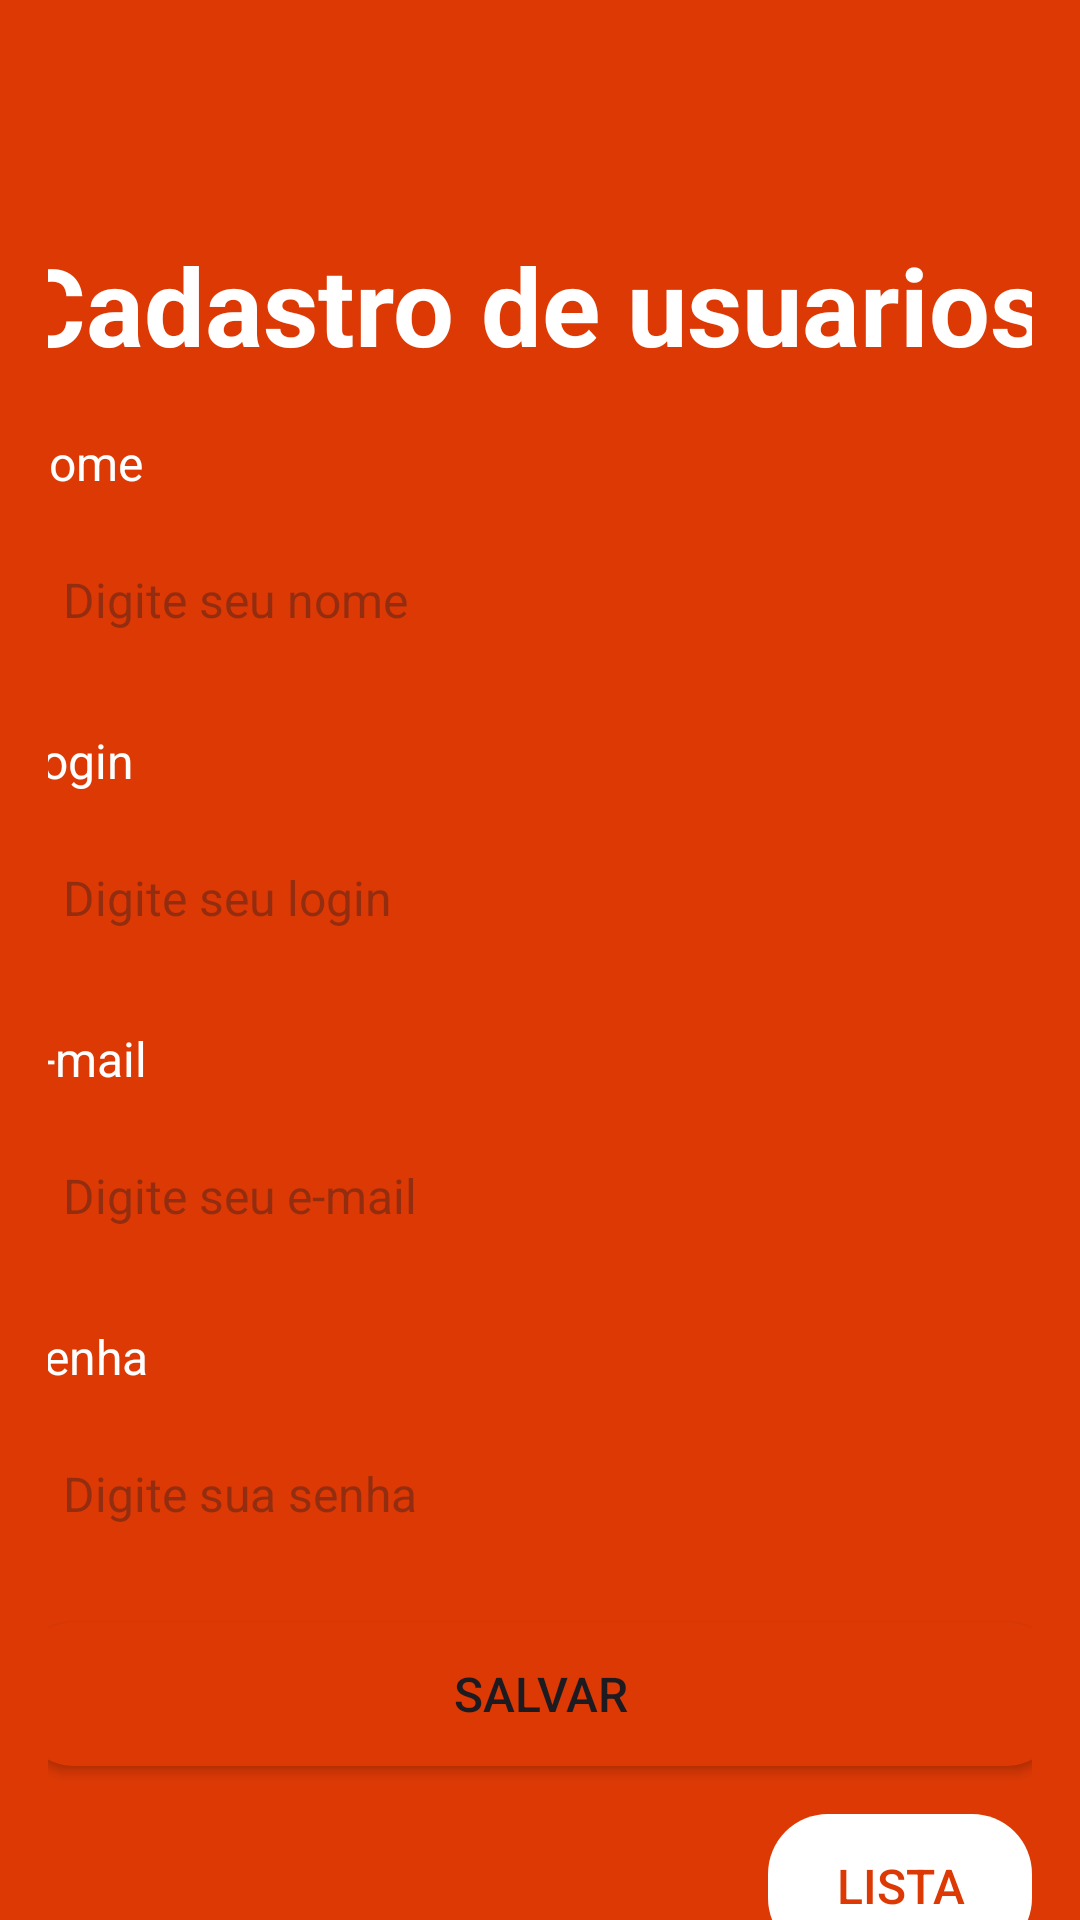

The Android layout XML behind this screen, and the referenced resources:
<!-- AndroidManifest.xml: application theme Theme.MyBudGet -->
<!-- res/layout/activity_main.xml -->
<?xml version="1.0" encoding="utf-8"?>
<androidx.constraintlayout.widget.ConstraintLayout xmlns:android="http://schemas.android.com/apk/res/android"
    xmlns:app="http://schemas.android.com/apk/res-auto"
    xmlns:tools="http://schemas.android.com/tools"
    android:layout_width="match_parent"
    android:layout_height="match_parent"
    android:background="@color/color_primary">

    <LinearLayout
        android:id="@+id/main"
        android:layout_width="match_parent"
        android:layout_height="730dp"
        android:gravity="center"
        android:orientation="vertical"
        android:padding="16dp"
        app:layout_constraintEnd_toEndOf="parent"
        app:layout_constraintStart_toStartOf="parent"
        app:layout_constraintTop_toTopOf="parent"
        tools:ignore="MissingConstraints">


        <TextView
            android:id="@+id/textView2"
            android:layout_width="350dp"
            android:layout_height="50dp"
            android:text="Cadastro de usuarios"
            android:textColor="@color/white"
            android:textSize="36dp"
            android:textStyle="bold" />

        <TextView
            android:layout_width="350dp"
            android:layout_height="wrap_content"
            android:layout_marginTop="16dp"
            android:text="Nome"
            android:textColor="@color/white"
            android:textSize="16sp" />

        <EditText
            android:id="@+id/txtnome"
            android:layout_width="350dp"
            android:layout_height="wrap_content"
            android:layout_marginTop="8dp"
            android:background="@drawable/bg_edit"
            android:hint="Digite seu nome"
            android:inputType="textPersonName"
            android:maxLength="50"
            android:padding="16dp"
            android:textColor="@color/black"
            android:textColorHighlight="#FDFAFA"
            android:textColorLink="#C53607"
            android:textSize="16sp" />

        <TextView
            android:layout_width="350dp"
            android:layout_height="wrap_content"
            android:layout_marginTop="16dp"
            android:text="Login"
            android:textColor="@color/white"
            android:textSize="16sp" />

        <EditText
            android:id="@+id/txtlogin"
            android:layout_width="350dp"
            android:layout_height="wrap_content"
            android:layout_marginTop="8dp"
            android:background="@drawable/bg_edit"
            android:hint="Digite seu login"
            android:inputType="textPersonName"
            android:maxLength="50"
            android:padding="16dp"
            android:textColor="#000000"
            android:textSize="16sp" />

        <TextView
            android:layout_width="350dp"
            android:layout_height="wrap_content"
            android:layout_marginTop="16dp"
            android:text="E-mail"
            android:textColor="@color/white"
            android:textSize="16sp" />

        <EditText
            android:id="@+id/txtemail"
            android:layout_width="350dp"
            android:layout_height="wrap_content"
            android:layout_marginTop="8dp"
            android:background="@drawable/bg_edit"
            android:hint="Digite seu e-mail"
            android:inputType="textEmailAddress"
            android:maxLength="50"
            android:padding="16dp"
            android:textColor="#070707"
            android:textSize="16sp"
            tools:ignore="TextSizeCheck" />

        <TextView
            android:layout_width="350dp"
            android:layout_height="wrap_content"
            android:layout_marginTop="16dp"
            android:text="Senha"
            android:textColor="@color/white"
            android:textSize="16sp" />

        <EditText
            android:id="@+id/senha"
            android:layout_width="350dp"
            android:layout_height="wrap_content"
            android:layout_marginTop="8dp"
            android:background="@drawable/bg_edit"
            android:hint="Digite sua senha"
            android:inputType="textPassword"
            android:maxLength="50"
            android:padding="16dp"
            android:textColor="#000000"
            android:textSize="16sp"
            tools:ignore="TextSizeCheck" />

        <Button
            android:id="@+id/btn_salvar"
            android:layout_width="350dp"
            android:layout_height="wrap_content"
            android:layout_marginTop="16dp"
            android:background="@drawable/bg_button2"
            android:contentDescription="Botão para salvar os dados"
            android:onClick="salvar"
            android:text="Salvar"
            app:backgroundTint="@null"
            android:textColor="@color/color_primary"
            android:textSize="16sp" />

        <Button
            android:id="@+id/segundatela"
            android:layout_width="wrap_content"
            android:layout_height="48dp"
            android:layout_gravity="end|bottom"
            android:layout_marginTop="16dp"
            android:background="@drawable/bg_button"
            android:backgroundTint="@color/white"
            android:onClick="abrirLista"
            android:text="Lista"
            android:textColor="@color/color_default"
            android:textSize="16sp"
            app:backgroundTint="@null" />

    </LinearLayout>


</androidx.constraintlayout.widget.ConstraintLayout>
<!-- resources referenced by this layout -->
<resources>
  <color name="black">#FF000000</color>
  <color name="color_default">#DC3905</color>
  <color name="white">#FFFFFFFF</color>
  <!-- drawable bg_button (drawable) -->
  <?xml version="1.0" encoding="utf-8"?>
  <shape xmlns:android="http://schemas.android.com/apk/res/android"
      android:shape="rectangle">
  
      <solid android:color="@color/color_primary" />
      <corners android:radius="20dp"/>
  
  </shape>
  <!-- drawable bg_button2 (drawable) -->
  <?xml version="1.0" encoding="utf-8"?>
  <shape xmlns:android="http://schemas.android.com/apk/res/android"
      android:shape="rectangle">
  
      <solid android:color="@color/color_default" />
      <corners android:radius="20dp"/>
  
  </shape>
  <!-- drawable bg_edit (drawable) -->
  <?xml version="1.0" encoding="utf-8"?>
  <shape xmlns:android="http://schemas.android.com/apk/res/android"
      android:shape="rectangle">
  
      <solid android:color="@color/gray" />
      <corners android:radius="20dp"/>
  
  </shape>
  <style name="Theme.MyBudGet" parent="Base.Theme.MyBudGet" />
  <style name="Base.Theme.MyBudGet" parent="Theme.Material3.DayNight.NoActionBar">
          
          
          <item name="android:windowBackground">@color/color_default</item>
      </style>
</resources>
